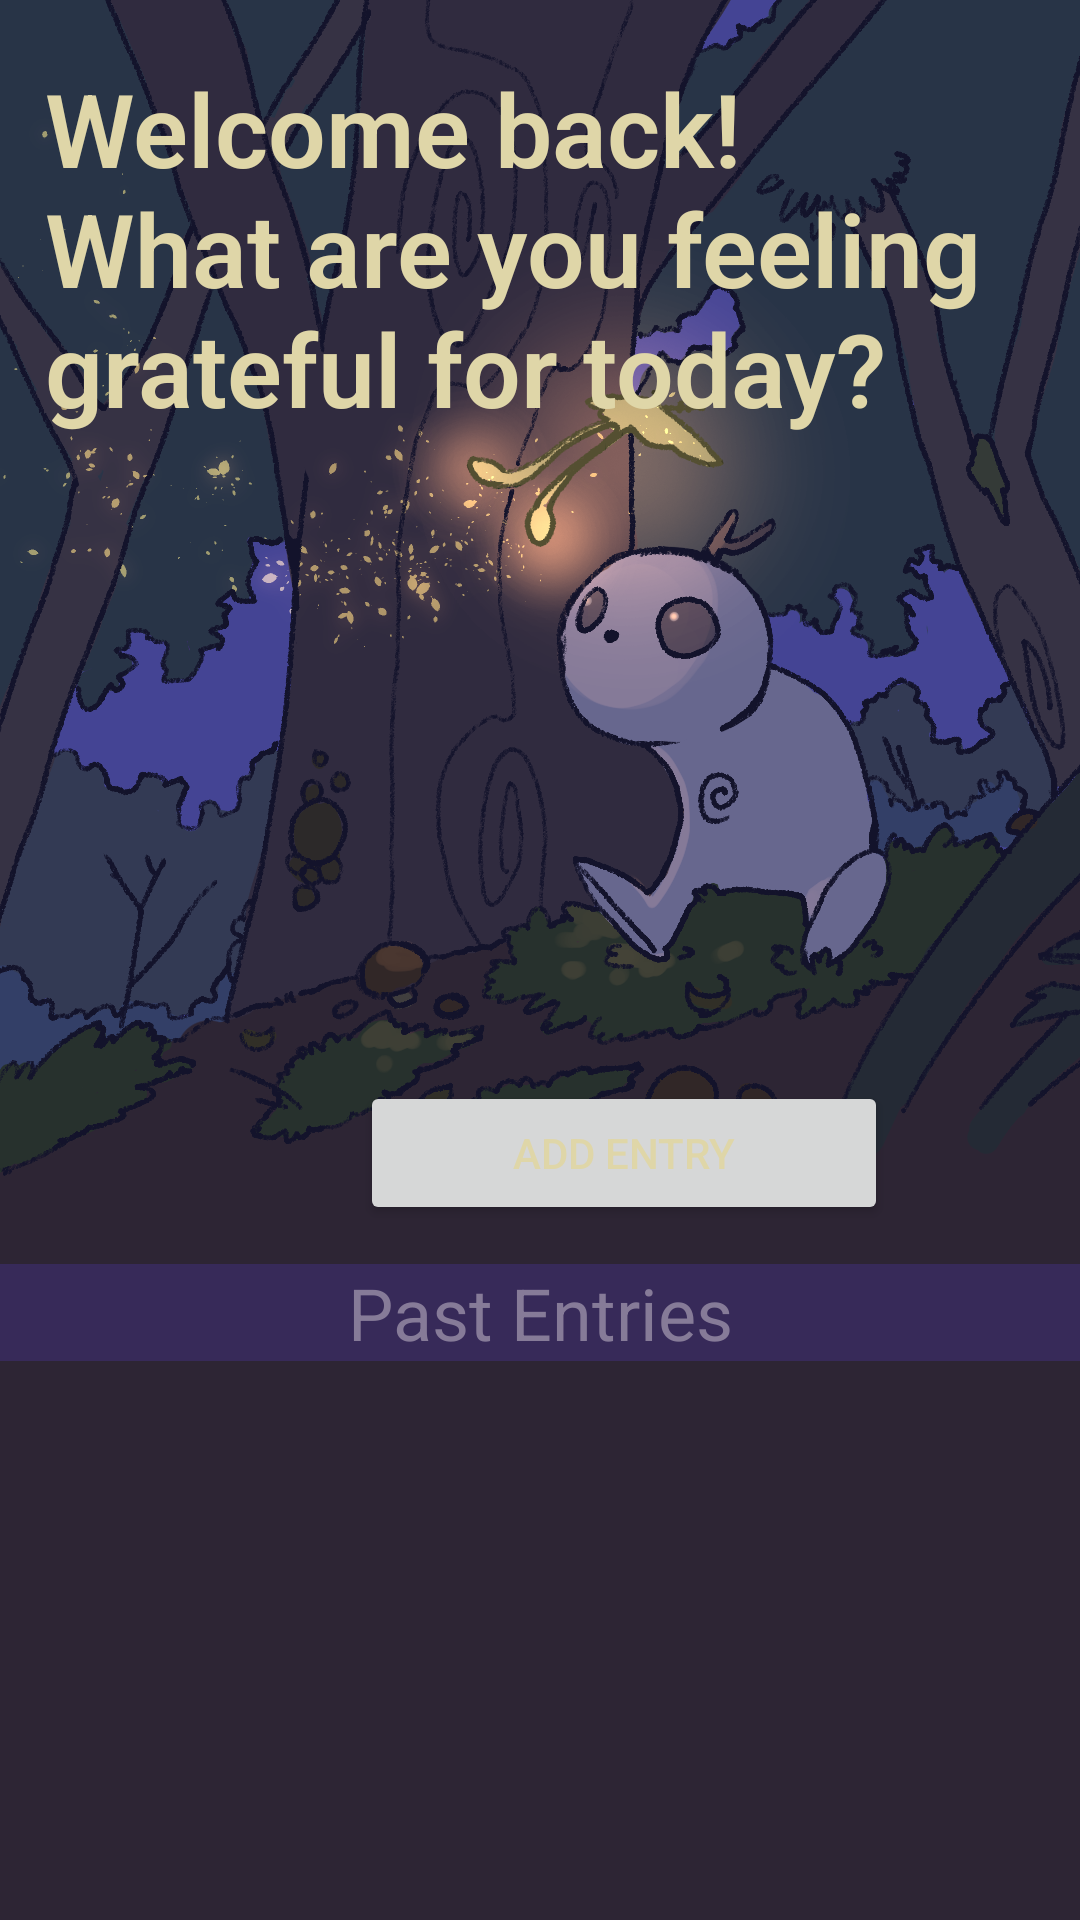

Here is an Android app screen rendered from its layout file. Give the layout XML and the strings, colors and styles it references.
<!-- AndroidManifest.xml: application theme Theme.Zenwood -->
<!-- res/layout/activity_home.xml -->
<?xml version="1.0" encoding="utf-8"?>
<LinearLayout xmlns:android="http://schemas.android.com/apk/res/android"
    xmlns:tools="http://schemas.android.com/tools"
    android:id="@+id/welcomeBacklayout"
    android:layout_height="match_parent"
    android:background="@drawable/bg_home">

    <LinearLayout
        android:layout_width="match_parent"
        android:layout_height="match_parent"
        android:orientation="vertical">

        <TextView
            android:id="@+id/welcomeMessageTextView"
            android:layout_width="match_parent"
            android:layout_height="wrap_content"
            android:layout_marginStart="15sp"
            android:layout_marginTop="20sp"
            android:fontFamily="sans-serif-light"
            android:text="@string/welcome_back_what_are_you_feeling_grateful_for_today"
            android:textAlignment="viewStart"
            android:textColor="#DFD6A8"
            android:textSize="34sp"
            android:textStyle="bold" />

        <Button
            android:id="@+id/addEntryButton"
            android:layout_width="176dp"
            android:layout_height="wrap_content"
            android:layout_marginStart="120sp"
            android:layout_marginTop="215sp"
            android:layout_marginEnd="20sp"
            android:onClick="goToAddEntryScreen"
            android:text="@string/add_entry"
            android:textColor="#DFD6A8" />

        <TextView
            android:id="@+id/pastEntriesTextView"
            android:layout_width="match_parent"
            android:layout_height="wrap_content"
            android:layout_marginLeft="0sp"
            android:layout_marginTop="13sp"
            android:layout_marginRight="0sp"
            android:background="#372A59"
            android:text="@string/past_entries"
            android:textAlignment="center"
            android:textColor="#867B98"
            android:textSize="24sp" />

        <TextView
            android:id="@+id/noEntriesTextView"
            android:layout_width="match_parent"
            android:layout_height="wrap_content"
            android:layout_gravity="center"
            android:background="#2d2534"
            android:gravity="center"
            android:paddingTop="20sp"
            android:text="@string/no_entries_to_display"
            android:textColor="#DFD6A8"
            android:textSize="24sp"
            android:visibility="gone" />

        <ScrollView
            style="@android:style/Widget.Holo.ScrollView"
            android:layout_width="match_parent"
            android:layout_height="match_parent"
            android:background="#2d2534"
            android:fadeScrollbars="false"
            android:fadingEdge="horizontal|vertical|none"
            android:paddingTop="20sp"
            android:requiresFadingEdge="vertical|none"
            android:scrollbarThumbVertical="@android:color/white">

            <include
                android:id="@id/content"
                layout="@layout/content_main"
                android:layout_width="match_parent"
                android:layout_height="wrap_content" />
        </ScrollView>

    </LinearLayout>
</LinearLayout>
<!-- res/layout/content_main.xml (included above) -->
<?xml version="1.0" encoding="utf-8"?>
<androidx.recyclerview.widget.RecyclerView xmlns:android="http://schemas.android.com/apk/res/android"
    android:id="@+id/recyclerView"
    android:layout_width="match_parent"
    android:layout_height="match_parent"
    android:background="#2d2534"/>
<!-- resources referenced by this layout -->
<resources>
  <!-- drawable bg_home: png bitmap (drawable, 479407 bytes) -->
  <string name="add_entry">Add Entry</string>
  <string name="no_entries_to_display">No entries to display.</string>
  <string name="past_entries">Past Entries</string>
  <string name="welcome_back_what_are_you_feeling_grateful_for_today">Welcome back! What are you feeling grateful for today?</string>
  <style name="Theme.Zenwood" parent="Base.Theme.Zenwood" />
  <style name="Base.Theme.Zenwood" parent="Theme.Material3.DayNight.NoActionBar">
          <item name="android:windowBackground">#DFD6A8</item>
          <item name="android:windowSplashScreenBackground">#7E31E6</item>
  
      </style>
</resources>
